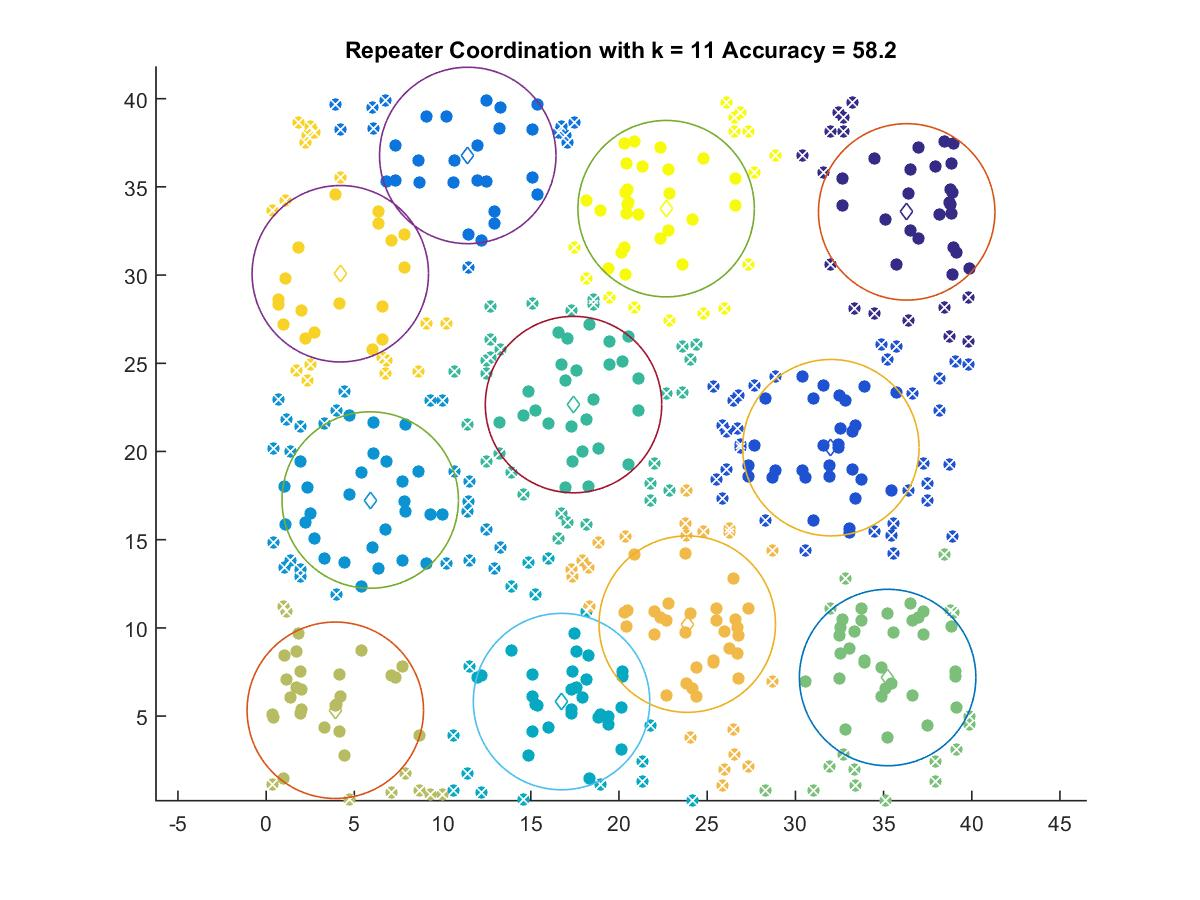

The table this chart was drawn from, first rows:
36.31, 33.581
32.01, 20.21
11.43, 36.78
5.899, 17.25
16.74, 5.823
17.42, 22.66
35.23, 7.187
3.92, 5.33
23.87, 10.21
4.204, 30.07
22.67, 33.76
